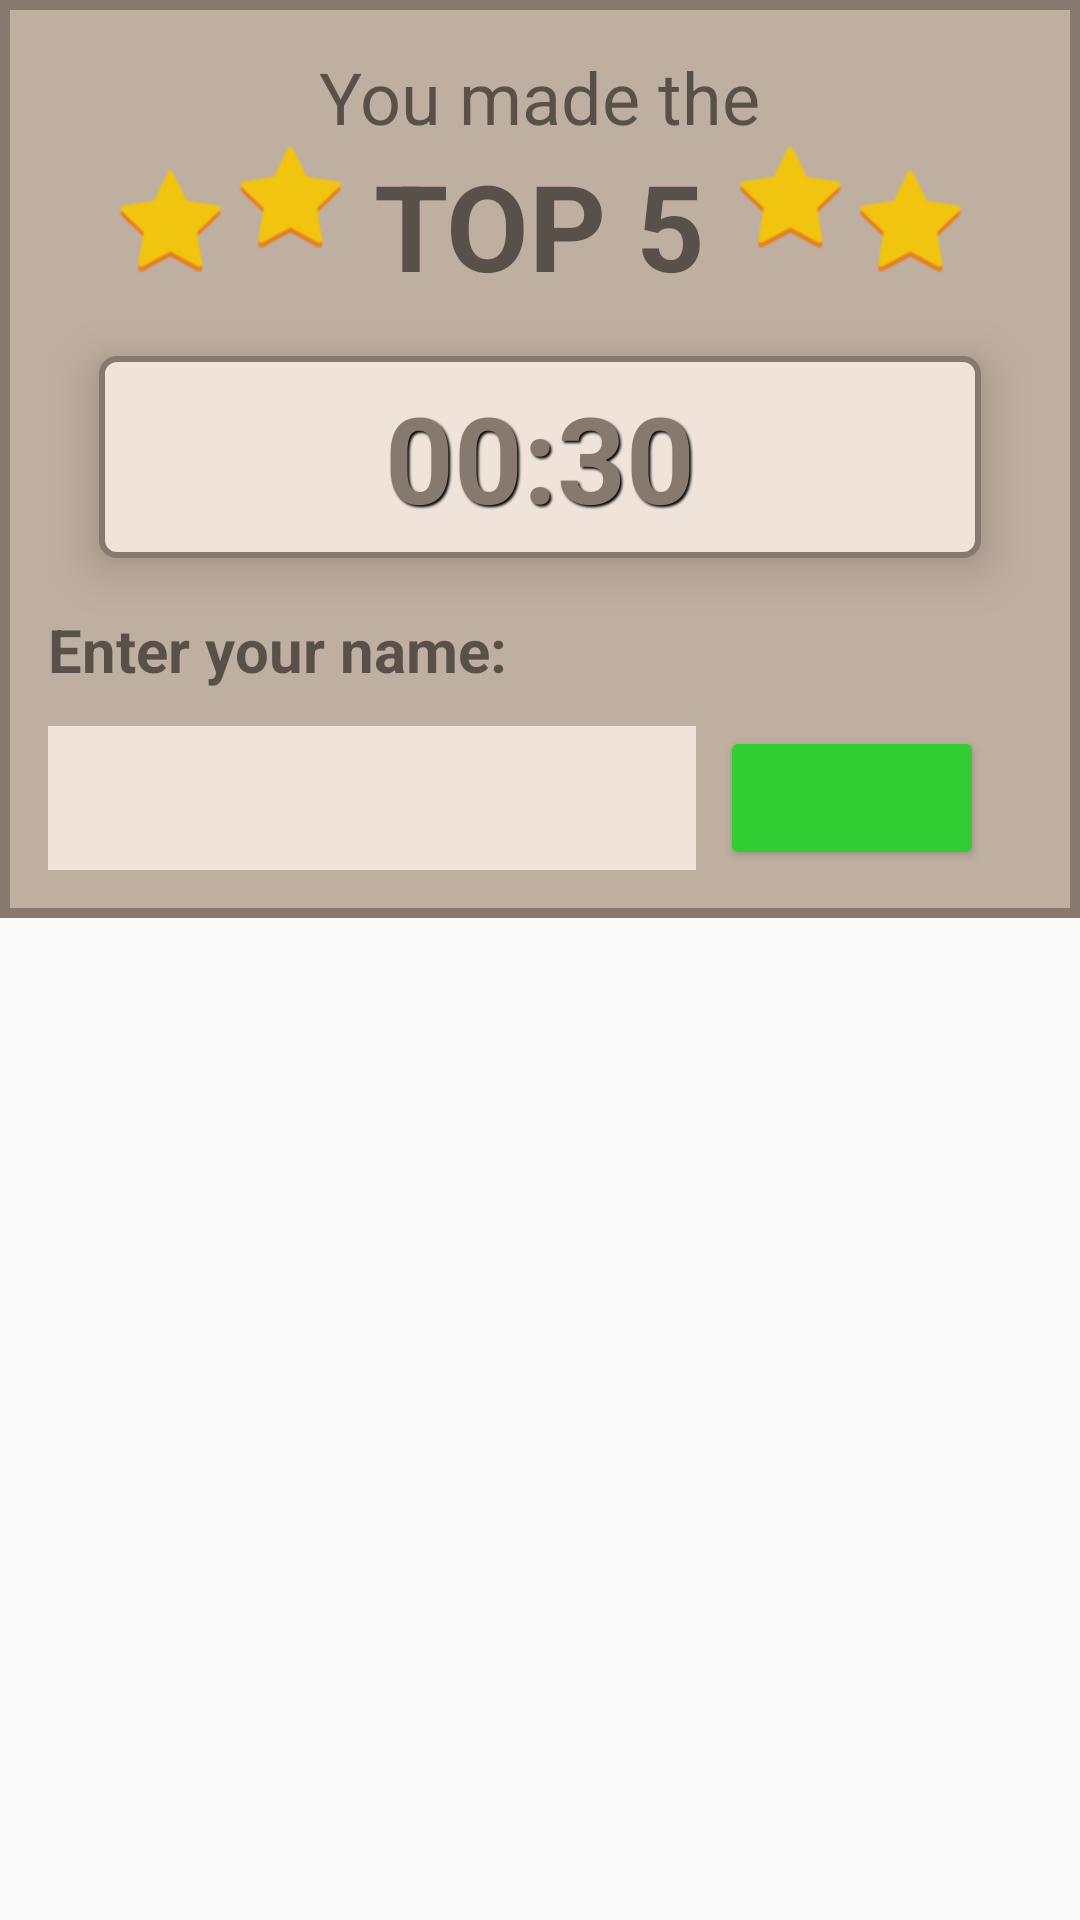

Layout XML and referenced resources for this Android screen:
<!-- AndroidManifest.xml: application theme AppTheme -->
<!-- res/layout/dialog_victory_top_five.xml -->
<?xml version="1.0" encoding="utf-8"?>
<RelativeLayout
    xmlns:android="http://schemas.android.com/apk/res/android"
    android:layout_width="match_parent"
    android:layout_height="wrap_content"
    android:layout_marginStart="24dp"
    android:layout_marginEnd="24dp"
    android:background="@android:color/transparent">

    <RelativeLayout
        android:layout_width="match_parent"
        android:layout_height="wrap_content"
        android:padding="16dp"
        android:background="@drawable/background_score">

        <TextView
            android:id="@+id/victoryTitle1"
            android:layout_centerInParent="true"
            android:layout_alignParentTop="true"
            android:layout_width="wrap_content"
            android:layout_height="wrap_content"
            android:textSize="24sp"
            android:text="@string/victory_title_1"/>

        <LinearLayout
            android:id="@+id/victoryTitle2"
            android:layout_width="match_parent"
            android:layout_height="wrap_content"
            android:orientation="horizontal"
            android:layout_below="@id/victoryTitle1"
            android:layout_centerInParent="true"
            android:gravity="center_horizontal"
            android:layout_marginBottom="16dp">

            <ImageView style="@style/StarScoreDialog"/>
            <ImageView style="@style/StarScoreDialog" android:layout_marginBottom="8dp"/>

            <TextView
                android:id="@+id/victoryTop5"
                android:layout_width="wrap_content"
                android:layout_height="wrap_content"
                android:textSize="40sp"
                android:textStyle="bold"
                android:text="@string/victory_title_top5"
                android:layout_marginStart="8dp"
                android:layout_marginEnd="8dp"/>

            <ImageView style="@style/StarScoreDialog" android:layout_marginBottom="8dp"/>
            <ImageView style="@style/StarScoreDialog"/>

        </LinearLayout>

        <LinearLayout
            android:id="@+id/victoryPunctuation"
            android:layout_width="match_parent"
            android:layout_height="wrap_content"
            android:layout_centerInParent="true"
            android:layout_marginStart="16dp"
            android:layout_marginEnd="16dp"
            android:layout_marginBottom="16dp"
            android:layout_below="@id/victoryTitle2"
            android:padding="8dp"
            android:elevation="10dp"
            android:background="@drawable/background_score_punctuation">

            <TextView
                android:id="@+id/victoryPunctuationTime"
                android:layout_width="match_parent"
                android:layout_height="wrap_content"
                android:shadowColor="#FF000000"
                android:shadowDx="2"
                android:shadowDy="2"
                android:shadowRadius="1.6"
                android:text="00:30"
                android:textAlignment="center"
                android:textColor="@color/background5"
                android:textSize="40sp"
                android:textStyle="bold" />

        </LinearLayout>


        <TextView
            android:id="@+id/victoryEnterYourName"
            android:layout_centerInParent="true"
            android:layout_width="wrap_content"
            android:layout_height="wrap_content"
            android:layout_below="@id/victoryPunctuation"
            android:layout_alignStart="@id/victoryUsername"
            android:textStyle="bold"
            android:textSize="20dp"
            android:text="@string/victory_enter_name_msg"/>

        <EditText
            style="@style/TopFivePlayerNameInput"
            android:id="@+id/victoryUsername"
            android:layout_alignBottom="@+id/okButton"
            android:layout_alignTop="@+id/okButton"
            android:layout_below="@+id/victoryEnterYourName"
            android:layout_toStartOf="@+id/okButton" />

        <ImageButton
            style="@style/Widget.AppCompat.Button.Colored"
            android:theme="@style/ConfirmButton"
            android:id="@+id/okButton"
            android:layout_width="wrap_content"
            android:layout_height="wrap_content"
            android:layout_below="@id/victoryEnterYourName"
            android:layout_alignParentEnd="true"
            android:src="@drawable/ic_check_24dp"
            android:layout_marginStart="8dp"
            android:layout_marginEnd="16dp"
            android:layout_marginTop="12dp"
            />

    </RelativeLayout>



</RelativeLayout>
<!-- resources referenced by this layout -->
<resources>
  <color name="background5">#87796d</color>
  <!-- drawable background_score (drawable) -->
  <?xml version="1.0" encoding="utf-8"?>
  <layer-list xmlns:android="http://schemas.android.com/apk/res/android">
      <item>
          <shape
              android:shape="rectangle">
              <solid android:color="@color/backgroundBrown"/>
              <stroke android:width="10px" android:color="@color/background5" />
          </shape>
      </item>
  </layer-list>
  <!-- drawable background_score_punctuation (drawable) -->
  <?xml version="1.0" encoding="utf-8"?>
  <layer-list xmlns:android="http://schemas.android.com/apk/res/android">
      <item android:right="1dp" android:left="1dp" android:top="1dp" android:bottom="1dp">
          <shape
              android:shape="rectangle">
              <solid android:color="@color/background3"/>
              <corners android:radius="5dp"/>
              <stroke android:width="6px" android:color="@color/background5" />
          </shape>
      </item>
  </layer-list>
  
  
  
      
      
  
  <string name="victory_enter_name_msg">Enter your name:</string>
  <string name="victory_title_1">You made the</string>
  <string name="victory_title_top5">TOP 5</string>
  <style name="ConfirmButton" parent="ThemeOverlay.AppCompat">
          <item name="colorAccent">@color/LimeGreen</item>
      </style>
  <style name="StarScoreDialog">
          <item name="android:layout_width">40dp</item>
          <item name="android:layout_height">40dp</item>
          <item name="android:layout_gravity">center_vertical</item>
          <item name="android:scaleType">centerInside</item>
          <item name="android:src">@drawable/ic_star_score_1</item>
      </style>
  <style name="TopFivePlayerNameInput">
          <item name="android:layout_width">match_parent</item>
          <item name="android:layout_height">wrap_content</item>
          <item name="android:paddingStart">8dp</item>
          <item name="android:textStyle">bold</item>
          <item name="android:textSize">@dimen/input_player_name_text_size</item>
          <item name="android:background">@color/background3</item>
          <item name="android:textColor">@color/background5</item>
      </style>
  <style name="AppTheme" parent="Theme.AppCompat.Light.DarkActionBar">
          <item name="colorPrimary">@color/colorPrimary</item>
          <item name="colorPrimaryDark">@color/colorPrimaryDark</item>
          <item name="colorAccent">@color/colorAccent</item>
      </style>
  <color name="backgroundBrown">#BFAFA0</color>
  <color name="background3">#F0E4DA</color>
  <color name="LimeGreen">#32CD32</color>
  <!-- drawable ic_star_score_1: png bitmap (drawable, 1465 bytes) -->
  <dimen name="input_player_name_text_size">16sp</dimen>
  <color name="colorPrimary">#607D8B</color>
  <color name="colorPrimaryDark">#455A64</color>
  <color name="colorAccent">#00BCD4</color>
</resources>
